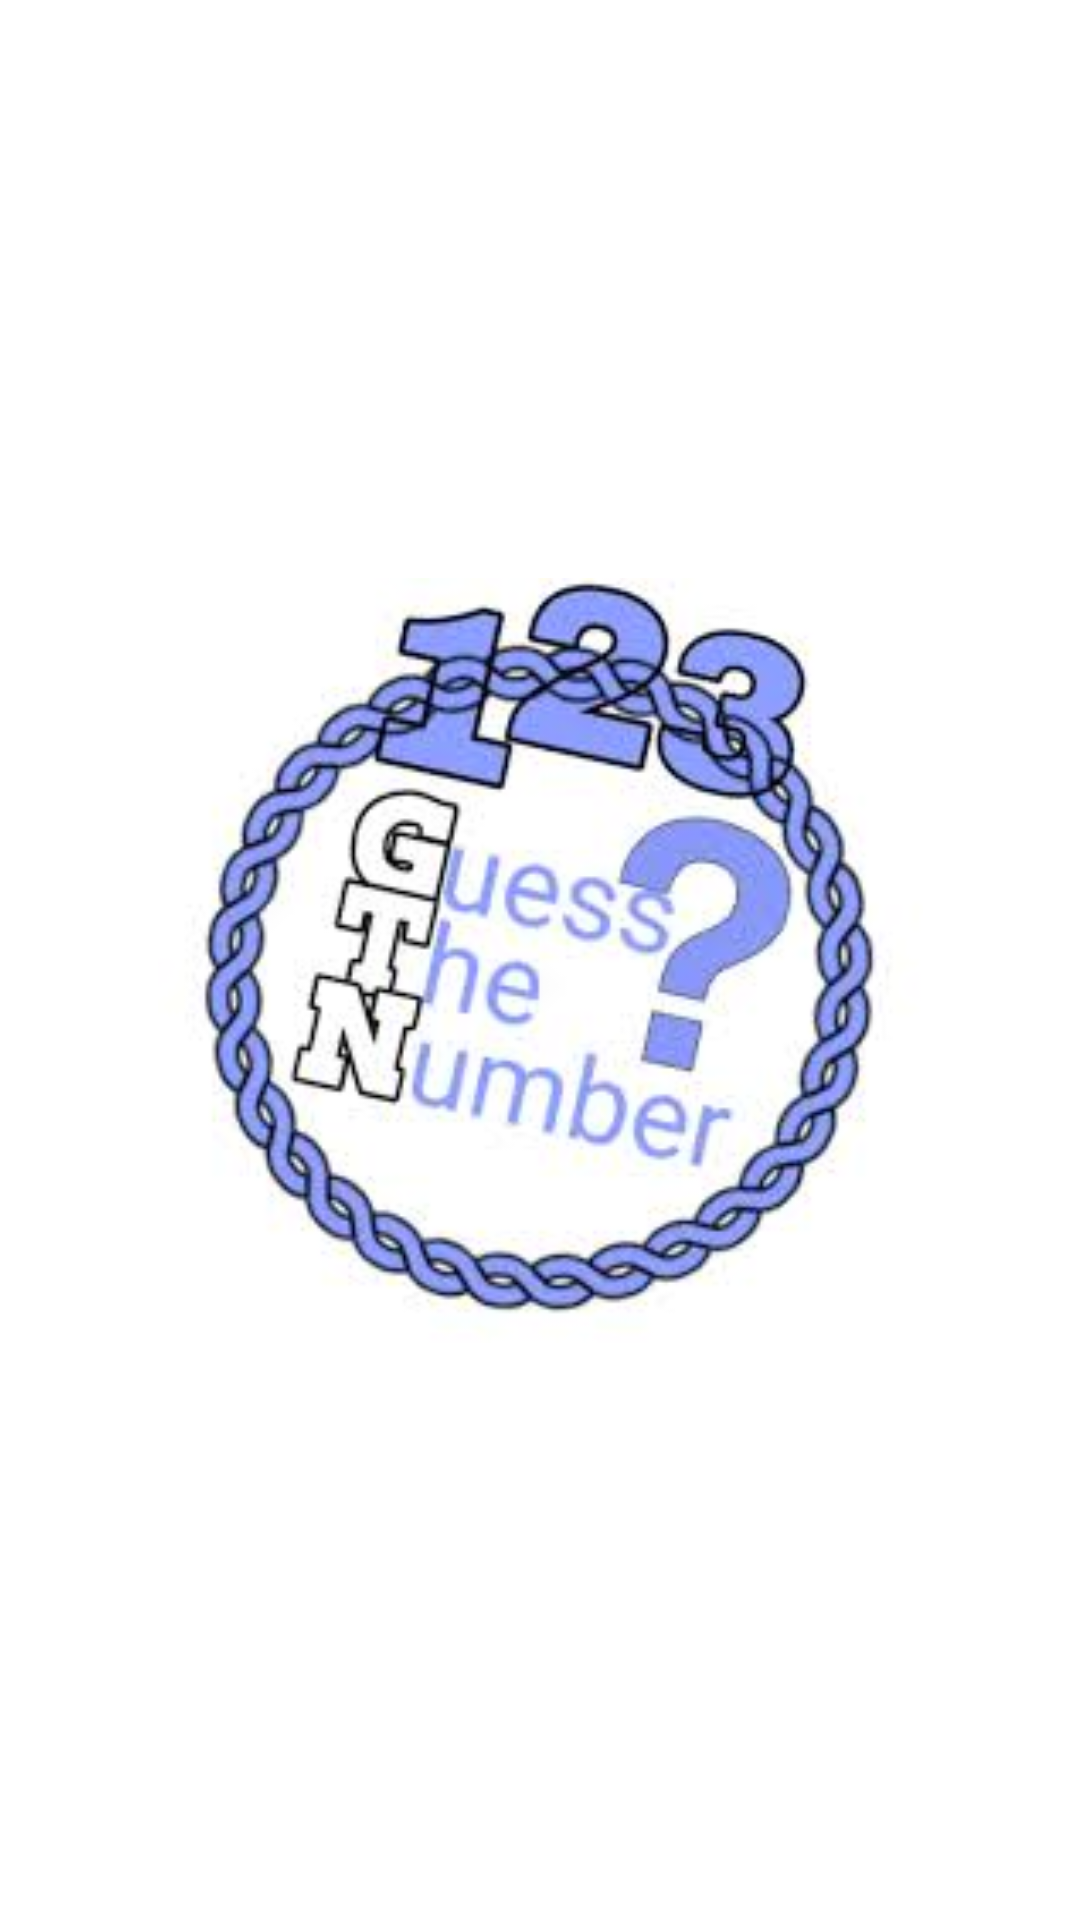

Reconstruct the res/layout file that produces this screen, plus the resources it refers to.
<!-- AndroidManifest.xml: application theme Theme.NumberGuessing -->
<!-- res/layout/activity_splach.xml -->
<?xml version="1.0" encoding="utf-8"?>
<androidx.constraintlayout.widget.ConstraintLayout xmlns:android="http://schemas.android.com/apk/res/android"
    xmlns:app="http://schemas.android.com/apk/res-auto"
    xmlns:tools="http://schemas.android.com/tools"
    android:layout_width="match_parent"
    android:layout_height="match_parent"
    tools:context=".Splach">

    <ImageView
        android:id="@+id/imageView"
        android:layout_width="279dp"
        android:layout_height="255dp"
        app:layout_constraintBottom_toBottomOf="parent"
        app:layout_constraintEnd_toEndOf="parent"
        app:layout_constraintHorizontal_bias="0.5"
        app:layout_constraintStart_toStartOf="parent"
        app:layout_constraintTop_toTopOf="parent"
        app:srcCompat="@drawable/splash" />
</androidx.constraintlayout.widget.ConstraintLayout>
<!-- resources referenced by this layout -->
<resources>
  <!-- drawable splash: jpg bitmap (drawable, 10879 bytes) -->
  <style name="Theme.NumberGuessing" parent="Theme.MaterialComponents.DayNight.DarkActionBar">
          
          <item name="colorPrimary">@color/purple_500</item>
          <item name="colorPrimaryVariant">@color/purple_700</item>
          <item name="colorOnPrimary">@color/white</item>
          
          <item name="colorSecondary">@color/teal_200</item>
          <item name="colorSecondaryVariant">@color/teal_700</item>
          <item name="colorOnSecondary">@color/black</item>
          
          <item name="android:statusBarColor" tools:targetApi="l">?attr/colorPrimaryVariant</item>
          
      </style>
  <!-- not gathered from this repository: default colours our renderer supplied (Android Studio template values) -->
  <color name="purple_500">#FF6200EE</color>
  <color name="purple_700">#FF3700B3</color>
  <color name="teal_200">#FF03DAC5</color>
  <color name="teal_700">#FF018786</color>
  <color name="black">#FF000000</color>
  <color name="white">#FFFFFFFF</color>
</resources>
